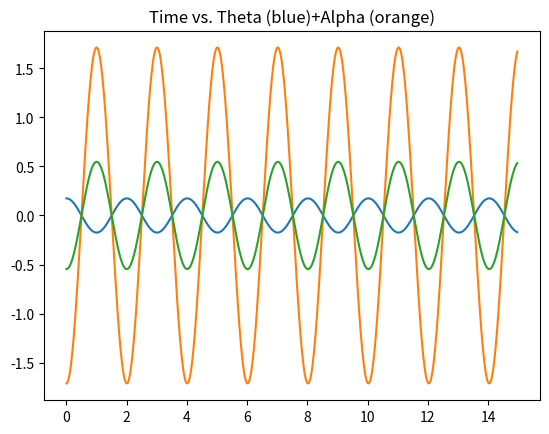

This chart was generated by the following Python code:
#!/usr/bin/env python3
# -*- coding: utf-8 -*-
"""
Created on Fri Mar 27 16:53:59 2020

@author: lilikouchida
"""

import matplotlib.pyplot as plt
import numpy as np
from numpy import cos
from scipy.signal import find_peaks


#********************************************

#CONSTANTS/GIVENS
#Defines constants which will be used in calculations.
g = 9.81 
time = np.arange(0,15,0.025) 
l = 1

#********************************************

#INITIAL CONDITIONS
#Defines state values. #Omega in this case is angular frequency NOT angular velocity
initial_angle = 10
theta0 = np.radians(initial_angle)
omega0 = np.radians(0.0) 

#********************************************

#PLOTTING VALUES

#Equations for omega and theta shown in calculations notes.
#omega = angular frequency
#omega1 = instantaneous angular velocity
omega = np.sqrt(g/l) 
theta = [theta0*cos(omega*t) for t in time] 
alpha = [-(theta0)*(omega**2)*cos(omega*t) for t in time]
omega1 = [-(omega*theta0*cos(omega*t)) for t in time]
plt.plot(time, theta) #blue line
plt.plot(time, alpha) #orange line
plt.title('Time vs. Theta (blue)+Alpha (orange)')
plt.show()

plt.plot(time, omega1)
plt.show()
#********************************************

#CALCULATING THE PERIOD

#returns an array of indices at which maximum values for theta occur.
s = theta
peaks, _ = find_peaks(s)
np.diff(peaks)

#Gives the times at which the peaks occur
time_between_peaks = [time[i] for i in peaks] 

#creates a list which holds the values of delta t between each peak.
#then pops the first element off of the list because the value is negative
#thus an outlier because the last time was subtracted from the first time
#which is unwanted.
time_interval_list = []
for i in range(len(time_between_peaks)):
    time_interval = time_between_peaks[i]-time_between_peaks[i-1]
    time_interval_list.append(time_interval) 
time_interval_list.pop(0)
sum = 0
for i in range(len(time_interval_list)):
    sum = sum + time_interval_list[i]
average_period = sum/(len(time_interval_list))
    



    
    
  



